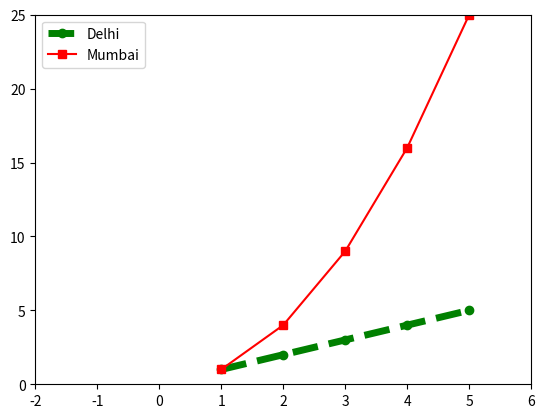

Source code (Python):
import matplotlib.pyplot as plt
plt.plot([1,2,3,4,5],[1,2,3,4,5],   'go--' ,   label = 'Delhi' , linewidth=5)
plt.plot([1,2,3,4,5],[1,4,9,16,25],   'rs-' ,   label = 'Mumbai' )
plt.axis([-2,6,0,25])
plt.legend()
plt.show()